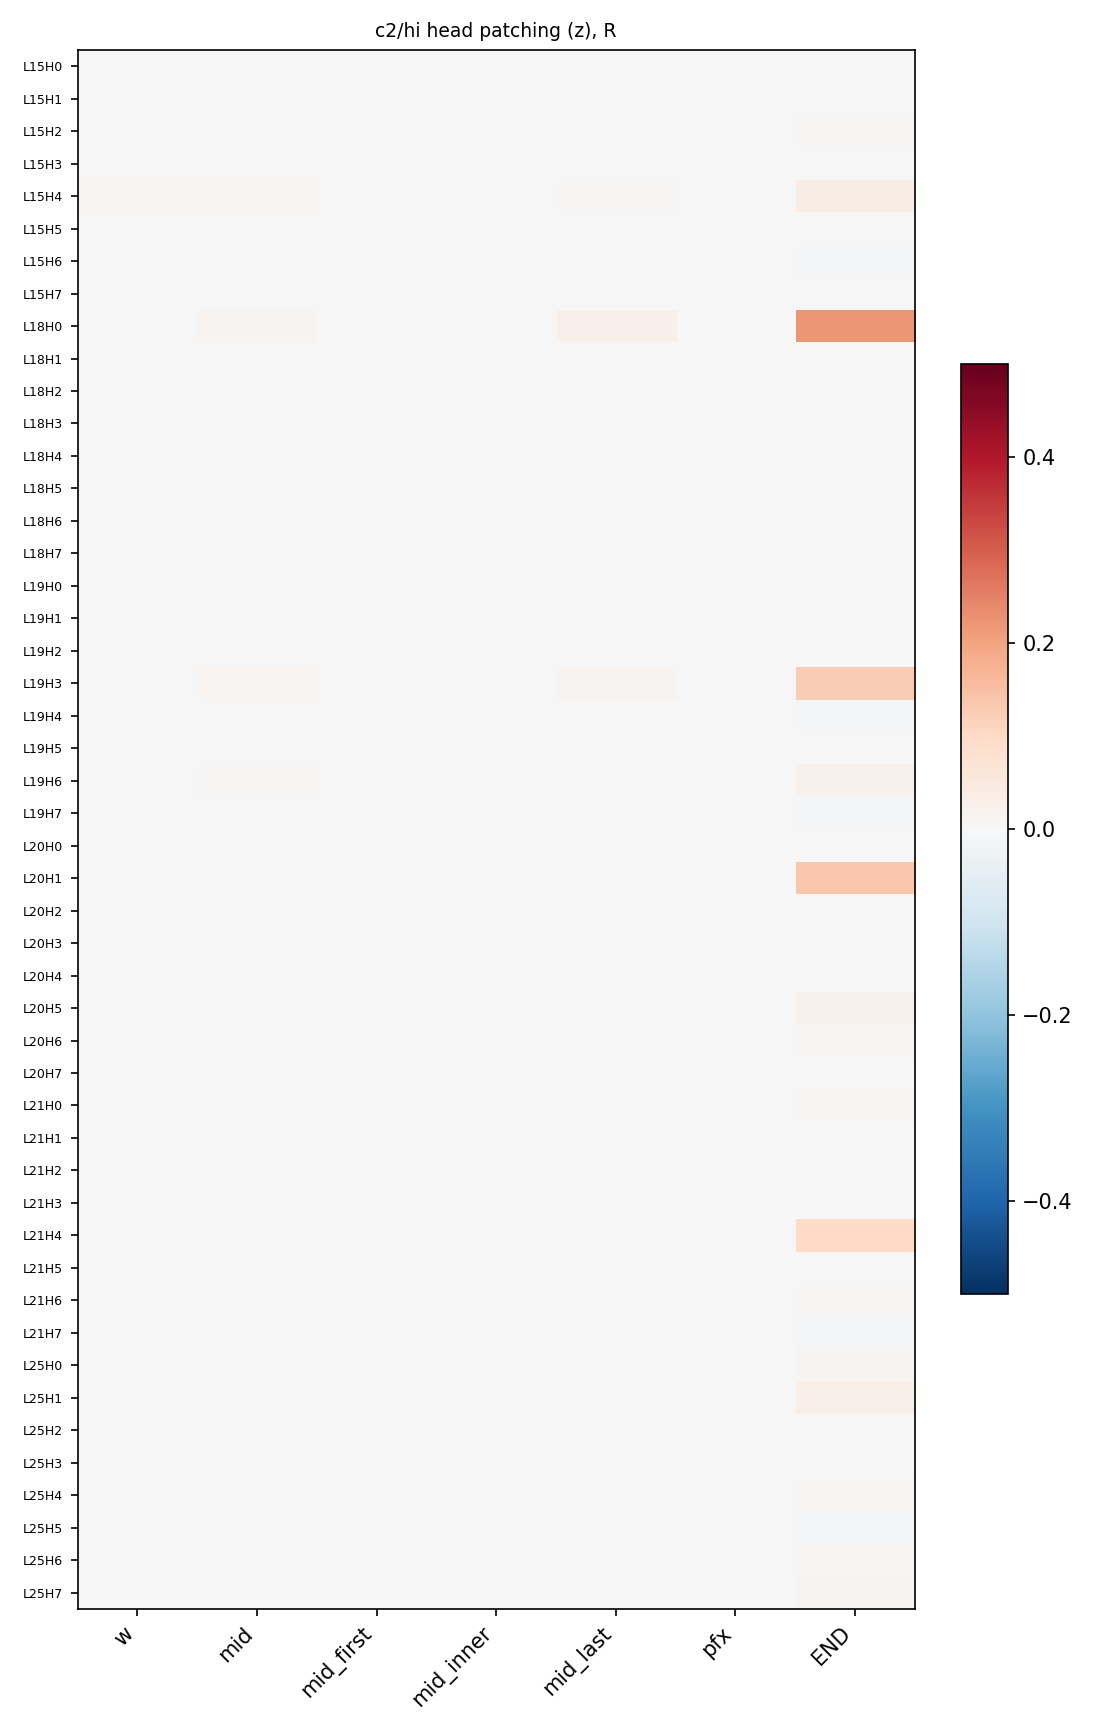

Values plotted in this chart, from the file beside it:
layer, role, head, R, d_patch, d_clean, d_corr, n
15, w, 0, 3.2007833186333966e-05, -3.029, 2.311, -3.029, 38
15, w, 1, -0.0009825, -3.034, 2.311, -3.029, 38
15, w, 2, 0.0009824, -3.023, 2.311, -3.029, 38
15, w, 3, -0.0003407, -3.031, 2.311, -3.029, 38
15, w, 4, 0.009184, -2.98, 2.311, -3.029, 38
15, w, 5, -0.002396, -3.041, 2.311, -3.029, 38
15, w, 6, -0.001504, -3.037, 2.311, -3.029, 38
15, w, 7, 0.0001531, -3.028, 2.311, -3.029, 38
15, mid, 0, 1.3738480093629268e-06, -2.871, 3.376, -2.871, 3
15, mid, 1, -0.0003212, -2.873, 3.376, -2.871, 3
15, mid, 2, 0.0006591, -2.867, 3.376, -2.871, 3
15, mid, 3, 0.0007368, -2.866, 3.376, -2.871, 3
15, mid, 4, 0.008191, -2.82, 3.376, -2.871, 3
15, mid, 5, -0.001349, -2.88, 3.376, -2.871, 3
15, mid, 6, -0.00187, -2.883, 3.376, -2.871, 3
15, mid, 7, -0.0001268, -2.872, 3.376, -2.871, 3
15, mid_first, 0, 2.9059274196774795e-07, -3.061, 2.518, -3.061, 30
15, mid_first, 1, -1.0478432403312812e-05, -3.061, 2.518, -3.061, 30
15, mid_first, 2, 0.0001211, -3.06, 2.518, -3.061, 30
15, mid_first, 3, -3.650642545284802e-05, -3.061, 2.518, -3.061, 30
15, mid_first, 4, 0.0006256, -3.058, 2.518, -3.061, 30
15, mid_first, 5, 4.128696095378985e-05, -3.061, 2.518, -3.061, 30
15, mid_first, 6, -0.0004323, -3.063, 2.518, -3.061, 30
15, mid_first, 7, 0.0001304, -3.06, 2.518, -3.061, 30
15, mid_inner, 0, -7.853614570710138e-07, -2.863, 1.387, -2.863, 16
15, mid_inner, 1, -4.866436171493603e-06, -2.863, 1.387, -2.863, 16
15, mid_inner, 2, 0.0002507, -2.862, 1.387, -2.863, 16
15, mid_inner, 3, 4.908509106693836e-07, -2.863, 1.387, -2.863, 16
15, mid_inner, 4, 0.000362, -2.862, 1.387, -2.863, 16
15, mid_inner, 5, 0.0001662, -2.863, 1.387, -2.863, 16
15, mid_inner, 6, -0.0001172, -2.864, 1.387, -2.863, 16
15, mid_inner, 7, 0.0001554, -2.863, 1.387, -2.863, 16
15, mid_last, 0, 4.326826183896443e-06, -3.11, 3.229, -3.11, 25
15, mid_last, 1, -0.0001896, -3.112, 3.229, -3.11, 25
15, mid_last, 2, 0.001455, -3.101, 3.229, -3.11, 25
15, mid_last, 3, 0.0006114, -3.107, 3.229, -3.11, 25
15, mid_last, 4, 0.006582, -3.069, 3.229, -3.11, 25
15, mid_last, 5, 9.398660826229714e-05, -3.11, 3.229, -3.11, 25
15, mid_last, 6, -0.0009102, -3.116, 3.229, -3.11, 25
15, mid_last, 7, 0.0003428, -3.108, 3.229, -3.11, 25
15, pfx, 0, 8.030226275558538e-06, -2.891, 3.165, -2.891, 10
15, pfx, 1, -2.2846781031064545e-05, -2.892, 3.165, -2.891, 10
15, pfx, 2, -0.0001209, -2.892, 3.165, -2.891, 10
15, pfx, 3, -0.0002388, -2.893, 3.165, -2.891, 10
15, pfx, 4, 0.001157, -2.884, 3.165, -2.891, 10
15, pfx, 5, -0.000443, -2.894, 3.165, -2.891, 10
15, pfx, 6, -0.0003741, -2.894, 3.165, -2.891, 10
15, pfx, 7, -0.0001279, -2.892, 3.165, -2.891, 10
15, END, 0, 2.1582961819643632e-05, -3.029, 2.311, -3.029, 38
15, END, 1, -0.0009802, -3.034, 2.311, -3.029, 38
15, END, 2, 0.004736, -3.003, 2.311, -3.029, 38
15, END, 3, 0.001056, -3.023, 2.311, -3.029, 38
15, END, 4, 0.03835, -2.824, 2.311, -3.029, 38
15, END, 5, -0.002209, -3.04, 2.311, -3.029, 38
15, END, 6, -0.005928, -3.06, 2.311, -3.029, 38
15, END, 7, 0.003226, -3.011, 2.311, -3.029, 38
18, w, 0, 0.001503, -3.021, 2.311, -3.029, 38
18, w, 1, -0.0001444, -3.029, 2.311, -3.029, 38
18, w, 2, 0.0001542, -3.028, 2.311, -3.029, 38
18, w, 3, -0.0001668, -3.03, 2.311, -3.029, 38
... 276 more rows
